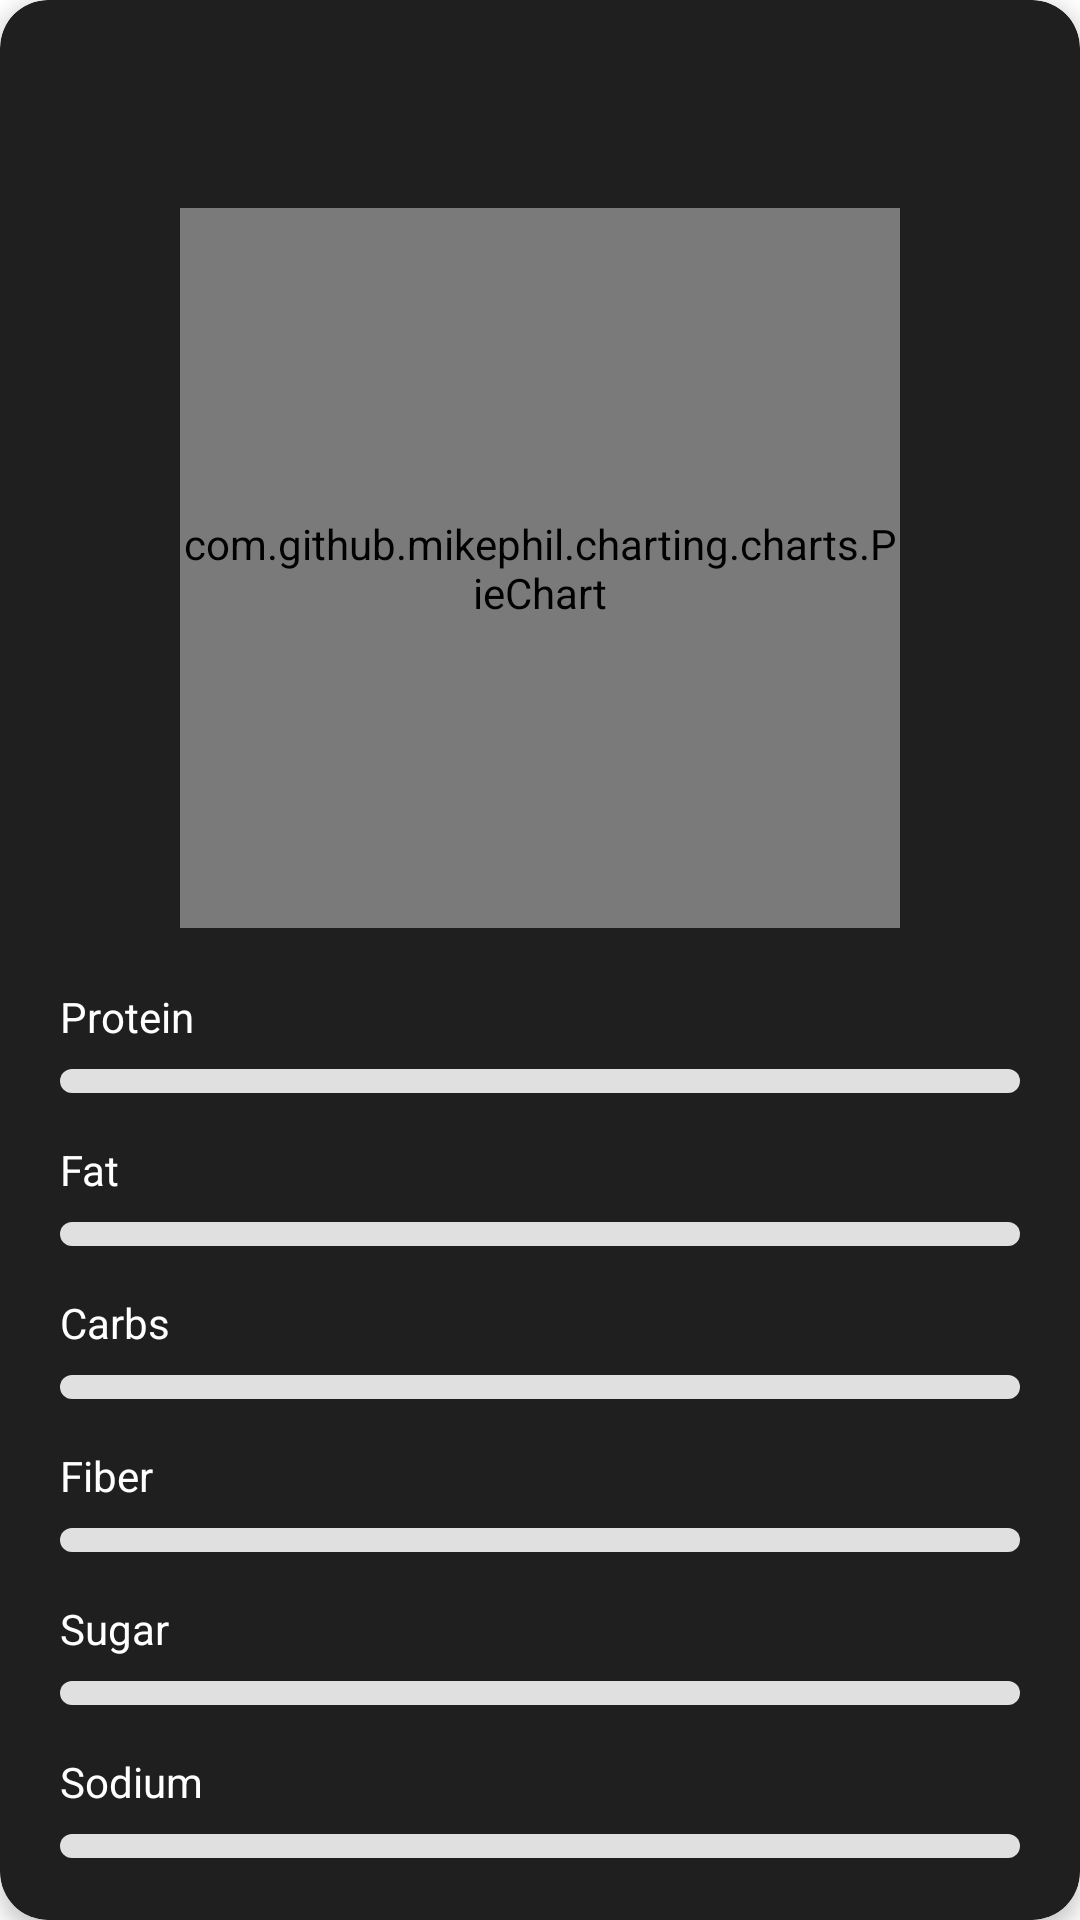

Produce the Android XML layout that renders to this screen, including the resource entries it uses.
<!-- AndroidManifest.xml: application theme Theme.Grouplab -->
<!-- res/layout/daily_summary_item.xml -->
<androidx.cardview.widget.CardView xmlns:android="http://schemas.android.com/apk/res/android"
    xmlns:app="http://schemas.android.com/apk/res-auto"
    android:layout_width="match_parent"
    android:layout_height="wrap_content"
    android:layout_marginBottom="16dp"
    app:cardBackgroundColor="#1F1F1F"
    app:cardCornerRadius="16dp"
    app:cardElevation="4dp">

    <androidx.constraintlayout.widget.ConstraintLayout
        android:layout_width="match_parent"
        android:layout_height="wrap_content"
        android:padding="20dp">

        
        <TextView
            android:id="@+id/day_title"
            android:layout_width="wrap_content"
            android:layout_height="wrap_content"
            android:textColor="#FFFFFF"
            android:textSize="22sp"
            android:textStyle="bold"
            android:letterSpacing="0.02"
            app:layout_constraintStart_toStartOf="parent"
            app:layout_constraintTop_toTopOf="parent" />

        
        <com.github.mikephil.charting.charts.PieChart
            android:id="@+id/pie_chart"
            android:layout_width="240dp"
            android:layout_height="240dp"
            android:layout_marginTop="20dp"
            android:alpha="0.95"
            app:layout_constraintEnd_toEndOf="parent"
            app:layout_constraintStart_toStartOf="parent"
            app:layout_constraintTop_toBottomOf="@id/day_title" />

        
        <LinearLayout
            android:layout_width="match_parent"
            android:layout_height="wrap_content"
            android:layout_marginTop="20dp"
            android:orientation="vertical"
            app:layout_constraintTop_toBottomOf="@id/pie_chart">

            
            <TextView
                android:id="@+id/protein_text"
                android:layout_width="wrap_content"
                android:layout_height="wrap_content"
                android:text="Protein"
                android:textColor="#FFFFFF"
                android:textSize="14sp" />

            <ProgressBar
                android:id="@+id/protein_progress_bar"
                style="@style/Widget.AppCompat.ProgressBar.Horizontal"
                android:layout_width="match_parent"
                android:layout_height="8dp"
                android:layout_marginTop="8dp"
                android:progressDrawable="@drawable/orange_rounded_corners" />

            
            <TextView
                android:id="@+id/fat_text"
                android:layout_width="wrap_content"
                android:layout_height="wrap_content"
                android:layout_marginTop="16dp"
                android:text="Fat"
                android:textColor="#FFFFFF"
                android:textSize="14sp" />

            <ProgressBar
                android:id="@+id/fat_progress_bar"
                style="@style/Widget.AppCompat.ProgressBar.Horizontal"
                android:layout_width="match_parent"
                android:layout_height="8dp"
                android:layout_marginTop="8dp"
                android:progressDrawable="@drawable/purple_rounded_corners" />

            <TextView
                android:id="@+id/carb_text"
                android:layout_width="wrap_content"
                android:layout_height="wrap_content"
                android:layout_marginTop="16dp"
                android:text="Carbs"
                android:textColor="#FFFFFF"
                android:textSize="14sp" />

            <ProgressBar
                android:id="@+id/carb_progress_bar"
                style="@style/Widget.AppCompat.ProgressBar.Horizontal"
                android:layout_width="match_parent"
                android:layout_height="8dp"
                android:layout_marginTop="8dp"
                android:progressDrawable="@drawable/green_rounded_corners" />

            <TextView
                android:id="@+id/fiber_text"
                android:layout_width="wrap_content"
                android:layout_height="wrap_content"
                android:layout_marginTop="16dp"
                android:text="Fiber"
                android:textColor="#FFFFFF"
                android:textSize="14sp" />

            <ProgressBar
                android:id="@+id/fiber_progress_bar"
                style="@style/Widget.AppCompat.ProgressBar.Horizontal"
                android:layout_width="match_parent"
                android:layout_height="8dp"
                android:layout_marginTop="8dp"
                android:progressDrawable="@drawable/green_rounded_corners" />

            <TextView
                android:id="@+id/sugar_text"
                android:layout_width="wrap_content"
                android:layout_height="wrap_content"
                android:layout_marginTop="16dp"
                android:text="Sugar"
                android:textColor="#FFFFFF"
                android:textSize="14sp" />

            <ProgressBar
                android:id="@+id/sugar_progress_bar"
                style="@style/Widget.AppCompat.ProgressBar.Horizontal"
                android:layout_width="match_parent"
                android:layout_height="8dp"
                android:layout_marginTop="8dp"
                android:progressDrawable="@drawable/green_rounded_corners" />

            <TextView
                android:id="@+id/sodium_text"
                android:layout_width="wrap_content"
                android:layout_height="wrap_content"
                android:layout_marginTop="16dp"
                android:text="Sodium"
                android:textColor="#FFFFFF"
                android:textSize="14sp" />

            <ProgressBar
                android:id="@+id/sodium_progress_bar"
                style="@style/Widget.AppCompat.ProgressBar.Horizontal"
                android:layout_width="match_parent"
                android:layout_height="8dp"
                android:layout_marginTop="8dp"
                android:progressDrawable="@drawable/mineral_rounded_corners" />

            <TextView
                android:id="@+id/vitamin_d_text"
                android:layout_width="wrap_content"
                android:layout_height="wrap_content"
                android:layout_marginTop="16dp"
                android:text="Vitamin D"
                android:textColor="#FFFFFF"
                android:textSize="14sp" />

            <ProgressBar
                android:id="@+id/vitamin_d_progress_bar"
                style="@style/Widget.AppCompat.ProgressBar.Horizontal"
                android:layout_width="match_parent"
                android:layout_height="8dp"
                android:layout_marginTop="8dp"
                android:progressDrawable="@drawable/vitamin_rounded_corners" />

        </LinearLayout>

    </androidx.constraintlayout.widget.ConstraintLayout>
</androidx.cardview.widget.CardView>
<!-- resources referenced by this layout -->
<resources>
  <!-- drawable green_rounded_corners (drawable) -->
  <layer-list xmlns:android="http://schemas.android.com/apk/res/android">
      
      <item android:id="@android:id/background">
          <shape android:shape="rectangle">
              <solid android:color="#E0E0E0" /> 
              <corners android:radius="5000dp" /> 
          </shape>
      </item>
  
      
      <item android:id="@android:id/progress">
          <clip>
              <shape android:shape="rectangle">
                  <gradient
                      android:startColor="#89f336"
                      android:endColor="#244709"
                      android:angle="0" />
                  <corners android:radius="50dp" />
              </shape>
          </clip>
      </item>
  </layer-list>
  <!-- drawable orange_rounded_corners (drawable) -->
  <layer-list xmlns:android="http://schemas.android.com/apk/res/android">
      
      <item android:id="@android:id/background">
          <shape android:shape="rectangle">
              <solid android:color="#E0E0E0" /> 
              <corners android:radius="5000dp" /> 
          </shape>
      </item>
  
      
      <item android:id="@android:id/progress">
          <clip>
              <shape android:shape="rectangle">
                  <gradient
                      android:startColor="@color/protein_color"
                      android:endColor="@color/protein_grad"
                      android:angle="0" />
                  <corners android:radius="50dp" />
              </shape>
          </clip>
      </item>
  </layer-list>
  <!-- drawable purple_rounded_corners (drawable) -->
  <layer-list xmlns:android="http://schemas.android.com/apk/res/android">
      
      <item android:id="@android:id/background">
          <shape android:shape="rectangle">
              <solid android:color="#E0E0E0" /> 
              <corners android:radius="5000dp" /> 
          </shape>
      </item>
  
      
      <item android:id="@android:id/progress">
          <clip>
              <shape android:shape="rectangle">
                  <gradient
                      android:startColor="@color/fat_color"
                      android:endColor="@color/fat_grad"
                      android:angle="0" />
                  <corners android:radius="50dp" />
              </shape>
          </clip>
      </item>
  </layer-list>
  <!-- drawable vitamin_rounded_corners (drawable) -->
  <layer-list xmlns:android="http://schemas.android.com/apk/res/android">
      
      <item android:id="@android:id/background">
          <shape android:shape="rectangle">
              <solid android:color="#E0E0E0" /> 
              <corners android:radius="5000dp" /> 
          </shape>
      </item>
  
      
      <item android:id="@android:id/progress">
          <clip>
              <shape android:shape="rectangle">
                  <gradient
                      android:startColor="@color/pink"
                      android:endColor="@color/pink_grad"
                      android:angle="0" />
                  <corners android:radius="50dp" />
              </shape>
          </clip>
      </item>
  </layer-list>
  <style name="Theme.Grouplab" parent="Base.Theme.Grouplab" />
  <color name="colorPrimary">#673AB7</color>
  <color name="colorPrimaryDark">#512DA8</color>
  <color name="protein_color">#f0ffc124</color>
  <color name="protein_grad">#F0FFD879</color>
  <color name="fat_color">#e059E8FE</color>
  <color name="fat_grad">#E089ECFD</color>
  <color name="pink">#C053C7</color>
  <color name="pink_grad">#D689DB</color>
  <style name="Base.Theme.Grouplab" parent="Theme.MaterialComponents.DayNight.NoActionBar">
          
          <item name="android:statusBarColor">@color/black</item>
          
      </style>
  <color name="black">#FF000000</color>
</resources>
